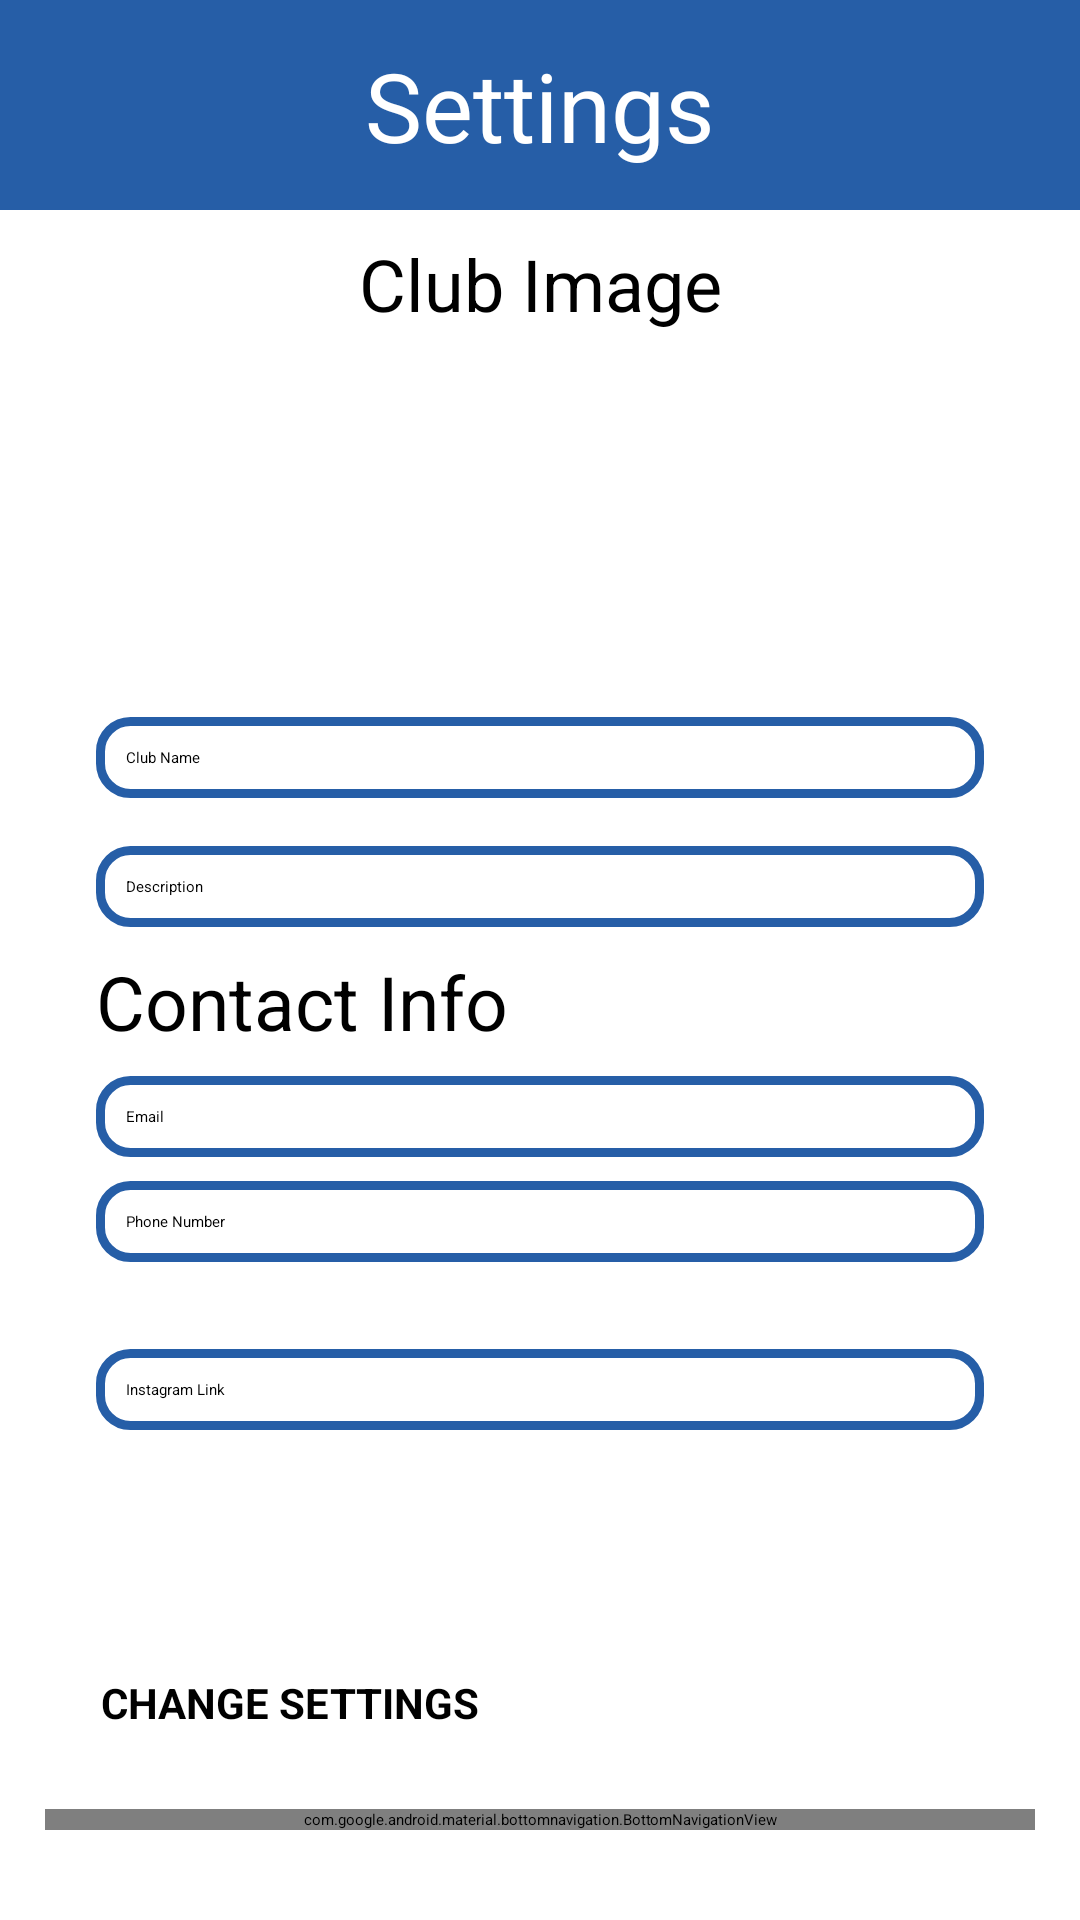

Reconstruct the res/layout file that produces this screen, plus the resources it refers to.
<!-- AndroidManifest.xml: application theme Theme.GCC -->
<!-- res/layout/activity_club_owner_settings.xml -->
<?xml version="1.0" encoding="utf-8"?>
<androidx.constraintlayout.widget.ConstraintLayout xmlns:android="http://schemas.android.com/apk/res/android"
    xmlns:app="http://schemas.android.com/apk/res-auto"
    xmlns:tools="http://schemas.android.com/tools"
    android:layout_width="match_parent"
    android:layout_height="match_parent"
    tools:context=".ClubOwnerActivitySettings">

    <Button
        android:id="@+id/changeEventSettingsBtn"
        android:layout_width="316dp"
        android:layout_height="54dp"
        android:layout_marginTop="555dp"
        android:layout_marginBottom="12dp"
        android:background="@drawable/round_bg"
        android:padding="12dp"
        android:text="@string/clubOwnersettingsBtn"
        android:textAllCaps="true"
        android:textSize="14sp"
        android:textStyle="bold"
        app:backgroundTint="@color/primary"
        app:layout_constraintBottom_toTopOf="@id/navClubOwner"
        app:layout_constraintEnd_toEndOf="parent"
        app:layout_constraintHorizontal_bias="0.494"
        app:layout_constraintStart_toStartOf="parent"
        app:layout_constraintTop_toTopOf="parent"
        tools:ignore="VisualLintButtonSize" />

    <View
        android:id="@+id/view"
        android:layout_width="417dp"
        android:layout_height="70dp"
        android:background="@color/primary"
        app:layout_constraintEnd_toEndOf="parent"
        app:layout_constraintHorizontal_bias="0.0"
        app:layout_constraintStart_toStartOf="parent"
        app:layout_constraintTop_toTopOf="parent" />

    <LinearLayout
        android:id="@+id/imageContainer"
        android:layout_width="412dp"
        android:layout_height="153dp"
        android:baselineAligned="false"
        android:gravity="center"
        android:orientation="vertical"
        android:paddingTop="16dp"
        app:layout_constraintEnd_toEndOf="parent"
        app:layout_constraintStart_toStartOf="parent"
        app:layout_constraintTop_toBottomOf="@+id/view">

        <TextView
            android:id="@+id/clubEmail2"
            android:layout_width="wrap_content"
            android:layout_height="wrap_content"
            android:text="Club Image"
            android:textSize="24sp" />

        <ImageView
            android:id="@+id/clubImage"
            android:layout_width="120dp"
            android:layout_height="120dp"
            app:srcCompat="@drawable/ic_user" />
    </LinearLayout>

    <TextView
        android:id="@+id/textView"
        android:layout_width="wrap_content"
        android:layout_height="wrap_content"
        android:text="Settings"
        android:textColor="@color/onPrimary"
        android:textSize="32sp"
        app:layout_constraintBottom_toBottomOf="@+id/view"
        app:layout_constraintEnd_toEndOf="parent"
        app:layout_constraintStart_toStartOf="parent"
        app:layout_constraintTop_toTopOf="parent" />

    <EditText
        android:id="@+id/clubName"
        android:layout_width="match_parent"
        android:layout_height="wrap_content"
        android:layout_marginStart="32dp"
        android:layout_marginTop="16dp"
        android:layout_marginEnd="32dp"
        android:background="@drawable/round_corners"
        android:hint="Club Name"
        android:inputType="text"
        android:padding="10dp"
        app:layout_constraintEnd_toEndOf="parent"
        app:layout_constraintStart_toStartOf="parent"
        app:layout_constraintTop_toBottomOf="@+id/imageContainer" />

    <EditText
        android:id="@+id/clubDescription"
        android:layout_width="match_parent"
        android:layout_height="wrap_content"
        android:layout_marginStart="32dp"
        android:layout_marginTop="16dp"
        android:layout_marginEnd="32dp"
        android:background="@drawable/round_corners"
        android:hint="Description"
        android:inputType="text"
        android:padding="10dp"
        app:layout_constraintEnd_toEndOf="parent"
        app:layout_constraintStart_toStartOf="parent"
        app:layout_constraintTop_toBottomOf="@+id/clubName" />

    <TextView
        android:id="@+id/textView13"
        android:layout_width="0dp"
        android:layout_height="wrap_content"
        android:layout_marginStart="32dp"
        android:layout_marginTop="8dp"
        android:layout_marginEnd="32dp"
        android:text="Contact Info"
        android:textAppearance="@style/TextAppearance.AppCompat.Body2"
        android:textSize="25sp"
        app:layout_constraintEnd_toEndOf="parent"
        app:layout_constraintHorizontal_bias="0.0"
        app:layout_constraintStart_toStartOf="parent"
        app:layout_constraintTop_toBottomOf="@+id/clubDescription" />

    <EditText
        android:id="@+id/clubEmailAddress"
        android:layout_width="match_parent"
        android:layout_height="wrap_content"
        android:layout_marginStart="32dp"
        android:layout_marginTop="8dp"
        android:layout_marginEnd="32dp"
        android:background="@drawable/round_corners"
        android:ems="10"
        android:hint="Email"
        android:inputType="textEmailAddress"
        android:padding="10dp"
        android:paddingStart="10dp"
        app:layout_constraintEnd_toEndOf="parent"
        app:layout_constraintHorizontal_bias="0.0"
        app:layout_constraintStart_toStartOf="parent"
        app:layout_constraintTop_toBottomOf="@+id/textView13"
        tools:ignore="SpeakableTextPresentCheck" />

    <EditText
        android:id="@+id/clubPhoneNumber"
        android:layout_width="match_parent"
        android:layout_height="wrap_content"
        android:layout_marginStart="32dp"
        android:layout_marginTop="8dp"
        android:layout_marginEnd="32dp"
        android:background="@drawable/round_corners"
        android:hint="Phone Number"
        android:inputType="phone"
        android:padding="10dp"
        app:layout_constraintEnd_toEndOf="parent"
        app:layout_constraintHorizontal_bias="0.0"
        app:layout_constraintStart_toStartOf="parent"
        app:layout_constraintTop_toBottomOf="@+id/clubEmailAddress"
        tools:ignore="SpeakableTextPresentCheck" />

    <EditText
        android:id="@+id/clubSocialMediaHandle"
        android:layout_width="match_parent"
        android:layout_height="wrap_content"
        android:layout_marginStart="32dp"
        android:layout_marginTop="64dp"
        android:layout_marginEnd="32dp"
        android:background="@drawable/round_corners"
        android:hint="Instagram Link"
        android:padding="10dp"
        app:layout_constraintEnd_toEndOf="parent"
        app:layout_constraintHorizontal_bias="0.0"
        app:layout_constraintStart_toStartOf="parent"
        app:layout_constraintTop_toBottomOf="@+id/clubEmailAddress"
        tools:ignore="SpeakableTextPresentCheck" />

    <com.google.android.material.bottomnavigation.BottomNavigationView
        android:id="@+id/navClubOwner"
        android:layout_width="match_parent"
        android:layout_height="wrap_content"
        android:layout_marginStart="15dp"
        android:layout_marginEnd="15dp"
        android:layout_marginBottom="30dp"
        android:background="@drawable/nav_background"
        android:elevation="2dp"
        app:itemIconSize="36dp"
        app:itemIconTint="@drawable/item_selector"
        app:itemRippleColor="@android:color/transparent"
        app:labelVisibilityMode="unlabeled"
        app:layout_constraintBottom_toBottomOf="parent"
        app:layout_constraintEnd_toEndOf="parent"
        app:layout_constraintStart_toStartOf="parent"
        app:menu="@menu/nav_club_owner" />

</androidx.constraintlayout.widget.ConstraintLayout>
<!-- resources referenced by this layout -->
<resources>
  <color name="onPrimary">#FFFFFF</color>
  <color name="primary">#265EA7</color>
  <!-- drawable ic_user (drawable) -->
  <vector android:height="36dp" android:tint="@color/cardview_dark_background"
      android:viewportHeight="24" android:viewportWidth="24"
      android:width="36dp" xmlns:android="http://schemas.android.com/apk/res/android">
      <path android:fillColor="@android:color/white" android:pathData="M12,12c2.21,0 4,-1.79 4,-4s-1.79,-4 -4,-4 -4,1.79 -4,4 1.79,4 4,4zM12,14c-2.67,0 -8,1.34 -8,4v2h16v-2c0,-2.66 -5.33,-4 -8,-4z"/>
  </vector>
  <!-- drawable item_selector (drawable) -->
  <?xml version="1.0" encoding="utf-8"?>
  <selector xmlns:android="http://schemas.android.com/apk/res/android">
  
      <item
          android:state_selected="true"
          android:color="@color/onPrimary" />
  
      <item
          android:state_selected="false"
          android:color="@color/onPrimaryContainer" />
  </selector>
  <!-- drawable nav_background (drawable) -->
  <?xml version="1.0" encoding="utf-8"?>
  <shape android:shape="rectangle" xmlns:android="http://schemas.android.com/apk/res/android">
      <solid
          android:color="@color/primary" />
  
      <corners
          android:radius="10dp" />
  
  
  </shape>
  <!-- drawable round_corners (drawable) -->
  <?xml version="1.0" encoding="utf-8"?>
  <shape xmlns:android="http://schemas.android.com/apk/res/android"
      android:shape="rectangle">
      <stroke
          android:width="3dp"
          android:color="@color/primary" />
  
      <corners android:radius="10dp" />
  
  </shape>
  <string name="clubOwnersettingsBtn">Change Settings</string>
  <color name="onPrimaryContainer">#001B3D</color>
</resources>
